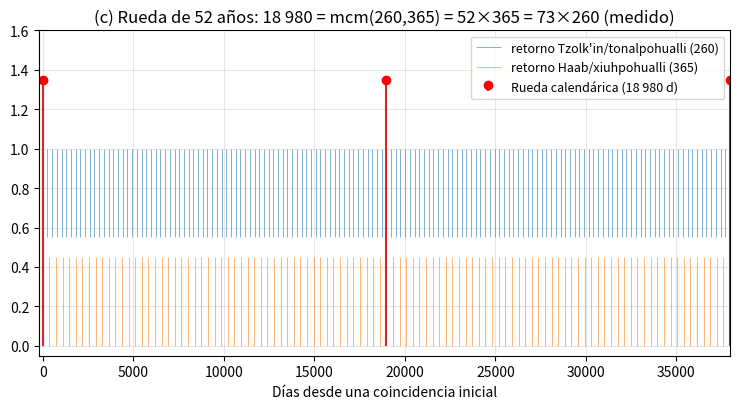

This figure's Python source:
"""Fig3: coincidencia Tzolk'in/Haab — peines 260 y 365, Rueda 18 980 — MEDIDO."""
import matplotlib
matplotlib.use("Agg")
import matplotlib.pyplot as plt
import numpy as np

plt.rcParams.update({"font.size": 10, "axes.grid": True, "grid.alpha": 0.3,
                     "svg.fonttype": "none"})
N = 2 * 18980 + 1
d = np.arange(N)
tz = (d % 260 == 0).astype(int)
ha = (d % 365 == 0).astype(int)
both = ((d % 18980) == 0).astype(int)
fig, ax = plt.subplots(figsize=(7.5, 4.2))
ax.vlines(d[tz == 1][::1], 0.55, 1.0, colors="#1f77b4", linewidth=0.4, label="retorno Tzolk'in/tonalpohualli (260)")
ax.vlines(d[ha == 1][::1], 0.0, 0.45, colors="#ff7f0e", linewidth=0.4, label="retorno Haab/xiuhpohualli (365)")
ax.stem(d[both == 1], both[both == 1] * 1.35, linefmt="#d62728", markerfmt="ro",
        basefmt=" ", label="Rueda calendárica (18 980 d)")
ax.set_xlim(-200, N)
ax.set_ylim(-0.05, 1.6)
ax.set_xlabel("Días desde una coincidencia inicial")
ax.set_title("(c) Rueda de 52 años: 18 980 = mcm(260,365) = 52×365 = 73×260 (medido)")
ax.legend(fontsize=9, loc="upper right")
fig.tight_layout()
fig.savefig("fig03_round_coincidence.pdf")
fig.savefig("fig03_round_coincidence.svg")
print("fig03 OK")
